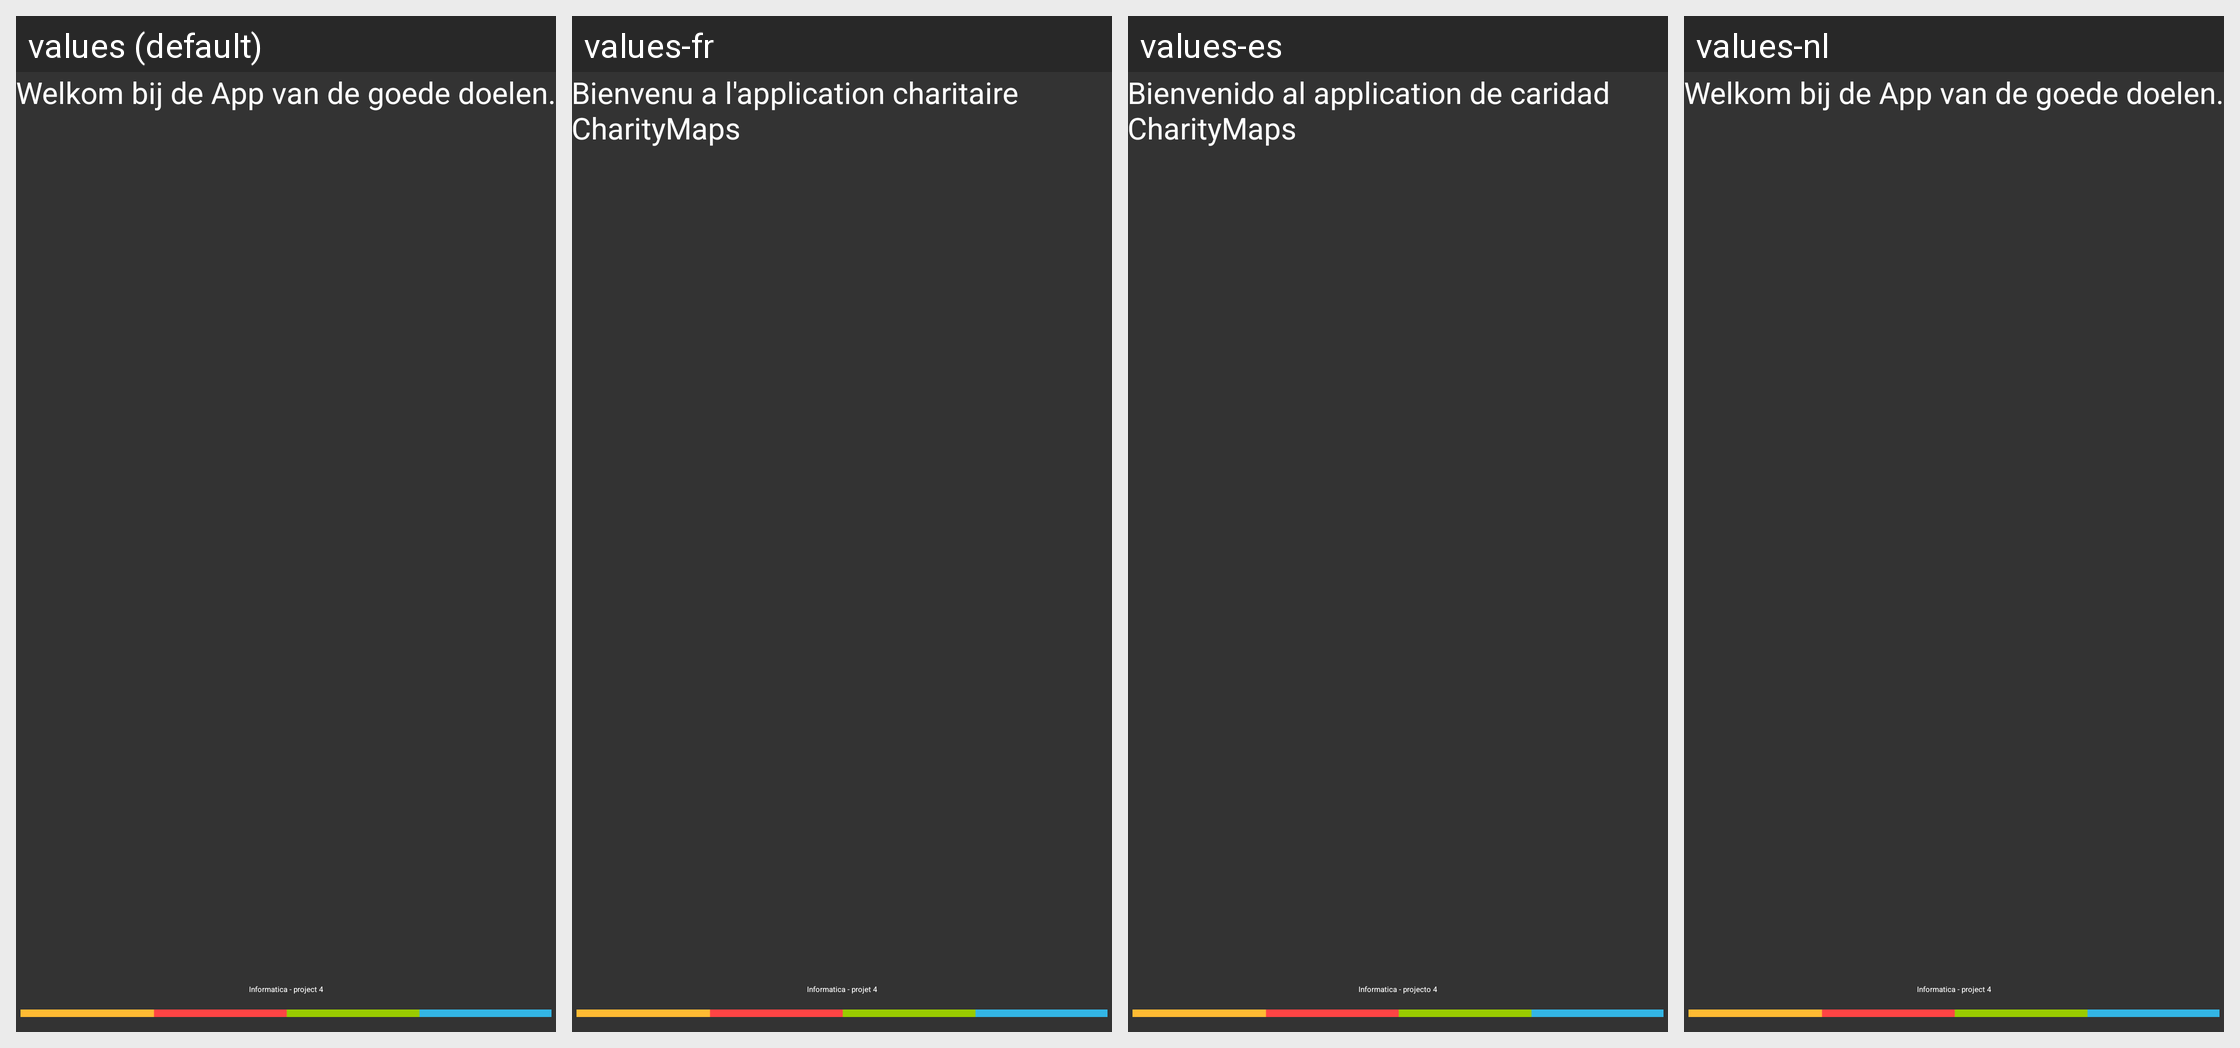

Here is an Android app screen in its default locale and in the app's own translations. Write out the translated-string differences for the strings that appear on this screen.
Android screen res/layout/home.xml rendered under 4 locales, left to right: values (default), values-fr, values-es, values-nl. Device: Nexus 5 (rendered at 1080×1920; each locale shown at half size, 540×960, under a caption strip naming it); theme Theme.Sherlock.
Strings drawn on this screen, with the default value and each locale's value (text and hints the layout hard-codes, and strings that could not be matched under every locale, appear in the picture but are not listed):

home_project
  values: Informatica - project 4
  values-fr: Informatica - projet 4
  values-es: Informatica - projecto 4
  values-nl: Informatica - project 4

intro_intro
  values: Welkom bij de App van de goede doelen.
  values-fr: Bienvenu a l'application charitaire CharityMaps
  values-es: Bienvenido al application de caridad CharityMaps
  values-nl: Welkom bij de App van de goede doelen.
